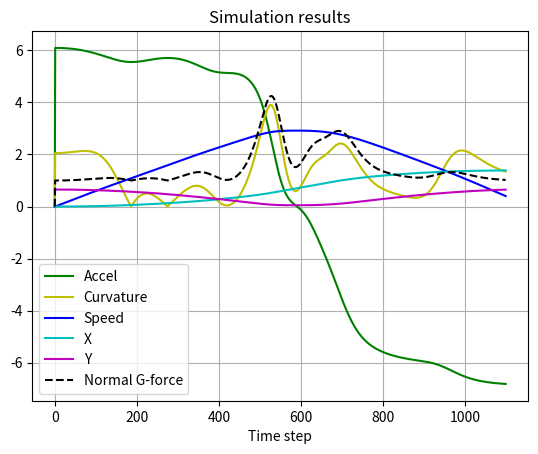

Recreate this plot in Python.
import math
import numpy as np
from matplotlib import pyplot as plt

## CONSTANTS
g = 9.81  # m/s
c = 2/5  # for solid sphere, I_0 / mr^2



## FUNCTIONS
def first_derivative(f, x, h=0.0001):
    """
    Computes first_derivative of function f at point x
    https://en.wikipedia.org/wiki/Numerical_differentiation#Finite_difference_formulas
    """
    return (f(x + h) - f(x)) / h


def second_derivative(f, x, h=0.001):
    """
    https://www.scss.tcd.ie/~dahyotr/CS7ET01/01112007.pdf
    """
    return ( f(x + h) - 2 * f(x) + f(x - h) ) / h**2


def alpha(f, x):
    return math.atan(-1*(first_derivative(f, x)))


def accel_at_x(angle):
    """
    function to be used in eulers method
    """
    denom = 1 + c
    numer = g * math.sin(angle)

    return numer / denom


def x_comp(val, rads):
    return val * math.cos(rads)


def y_comp(val, rads):
    return val * math.sin(rads)


def krumning(f, x):
    denom = 1 + first_derivative(f, x)**2
    return abs(second_derivative(f, x)) / (denom**(3/2))


def normal_g_force(v_tangential, krumning):
    return 1 + v_tangential**2 * krumning / g


def bane(x):
    return 3433.2281869052126*x**15 + -35425.80967983638*x**14 + \
            164086.51268783736*x**13 + -449939.19577019487*x**12 + \
            810832.0563168445*x**11 + -1007456.1154303564*x**10 + \
            880102.071263024*x**9 + -540502.2906810011*x**8 + \
            228926.39127614404*x**7 + -63888.210540241824*x**6 + \
            10617.08175653279*x**5 + -759.7060900777494*x**4 + \
            -33.33911458989251*x**3 + 8.555075814607894*x**2 + \
            -1.7645318855075836*x**1 + 0.6532652470202632


def write_csv(*args, filename, header, ext="csv"):
    """
    *args: lists to be written
    filename: filename without extension
    header: list, file header with desc. of which values are where. should 
            correspond with *args
    ext: extension without dot
    """
    print("Writing to file...")
    f = open(filename + "." + ext, "w")
    print("#", ",".join(header), file=f)
    for vals in zip(*args):
        print(",".join("%.4f" % i for i in vals), file=f)
    f.close()
    print("Wrote to", filename + "." + ext)


def main():
    step_h = 0.001  # s, eulers method step
    UPPER_T = 1.1  # s, how long to simulate

    time_ = [i for i in range(0, int(UPPER_T / step_h))]

    angle = [0.0] * len(time_)
    pos_x = [0.0] * len(time_)
    pos_y = [0.0] * len(time_)
    speed_tangential = [0.0] * len(time_)
    accel_tangential = [0.0] * len(time_)
    normal = [0.0] * len(time_)
    curvature = [0.0] * len(time_)
    dfdx = [0.0] * len(time_)  # first derivative
    d2fdx2 = [0.0] * len(time_)  # second derivative

    angle[0] = alpha(bane, pos_x[0])
    pos_y[0] = bane(pos_x[0])

    # calc points for curve
    t = [i * step_h for i in range(0, int(UPPER_T / step_h))]
    b = list()
    for x in t:
        b.append(bane(x))

    # simulation loop
    for n in time_[:-1]:  # n from 0 to len-1
        angle[n+1] = alpha(bane, pos_x[n])
        accel_tangential[n+1] = accel_at_x(angle[n])
        speed_tangential[n+1] = speed_tangential[n] + step_h * accel_tangential[n]
        pos_x[n+1] = pos_x[n] + step_h * x_comp(speed_tangential[n], angle[n])
        pos_y[n+1] = pos_y[n] - step_h * y_comp(speed_tangential[n], angle[n])

        curvature[n+1] = krumning(bane, pos_x[n])
        normal[n+1] = normal_g_force(speed_tangential[n], krumning(bane, pos_x[n]))

        dfdx[n] = first_derivative(bane, pos_x[n])
        d2fdx2[n] = second_derivative(bane, pos_x[n])


    # write simulation to file
    write_csv(time_, angle, pos_x, pos_y, speed_tangential, accel_tangential,\
            normal, curvature, dfdx, d2fdx2, filename="krumbane1_sim",
            header=["time","angle","x","y","speed_tangential",\
            "accel_tangential","normal_force","curvature","dfdx","d2fdx2"])

    # plotting
    print("Plotting...")
    fig = plt.figure("krumbane1")
    plt.title("Simulation results")
    plt.xlabel("Time step")
    plt.grid()

    plt.plot(time_, accel_tangential, "g")
    plt.plot(time_, curvature, "y")
    plt.plot(time_, speed_tangential, "b")
    plt.plot(time_, pos_x, "c")
    plt.plot(time_, pos_y, "m")
    plt.plot(time_, normal, "k--")
    # plt.plot(time_, dfdx, "m")
    # plt.plot(time_, d2fdx2, "c")

    # plt.plot(pos_x, pos_y, 'r--')
    # plt.plot(t, b)  # bane plot

    legends = (
                "Accel", 
                "Curvature",
                "Speed", 
                "X", 
                "Y", 
                "Normal G-force",
                # "df/dx",
                # "d^2f/dx^2",
                ""
            )
    plt.legend(legends, loc="best")

    plt.show()



if __name__ == '__main__':
    main()
